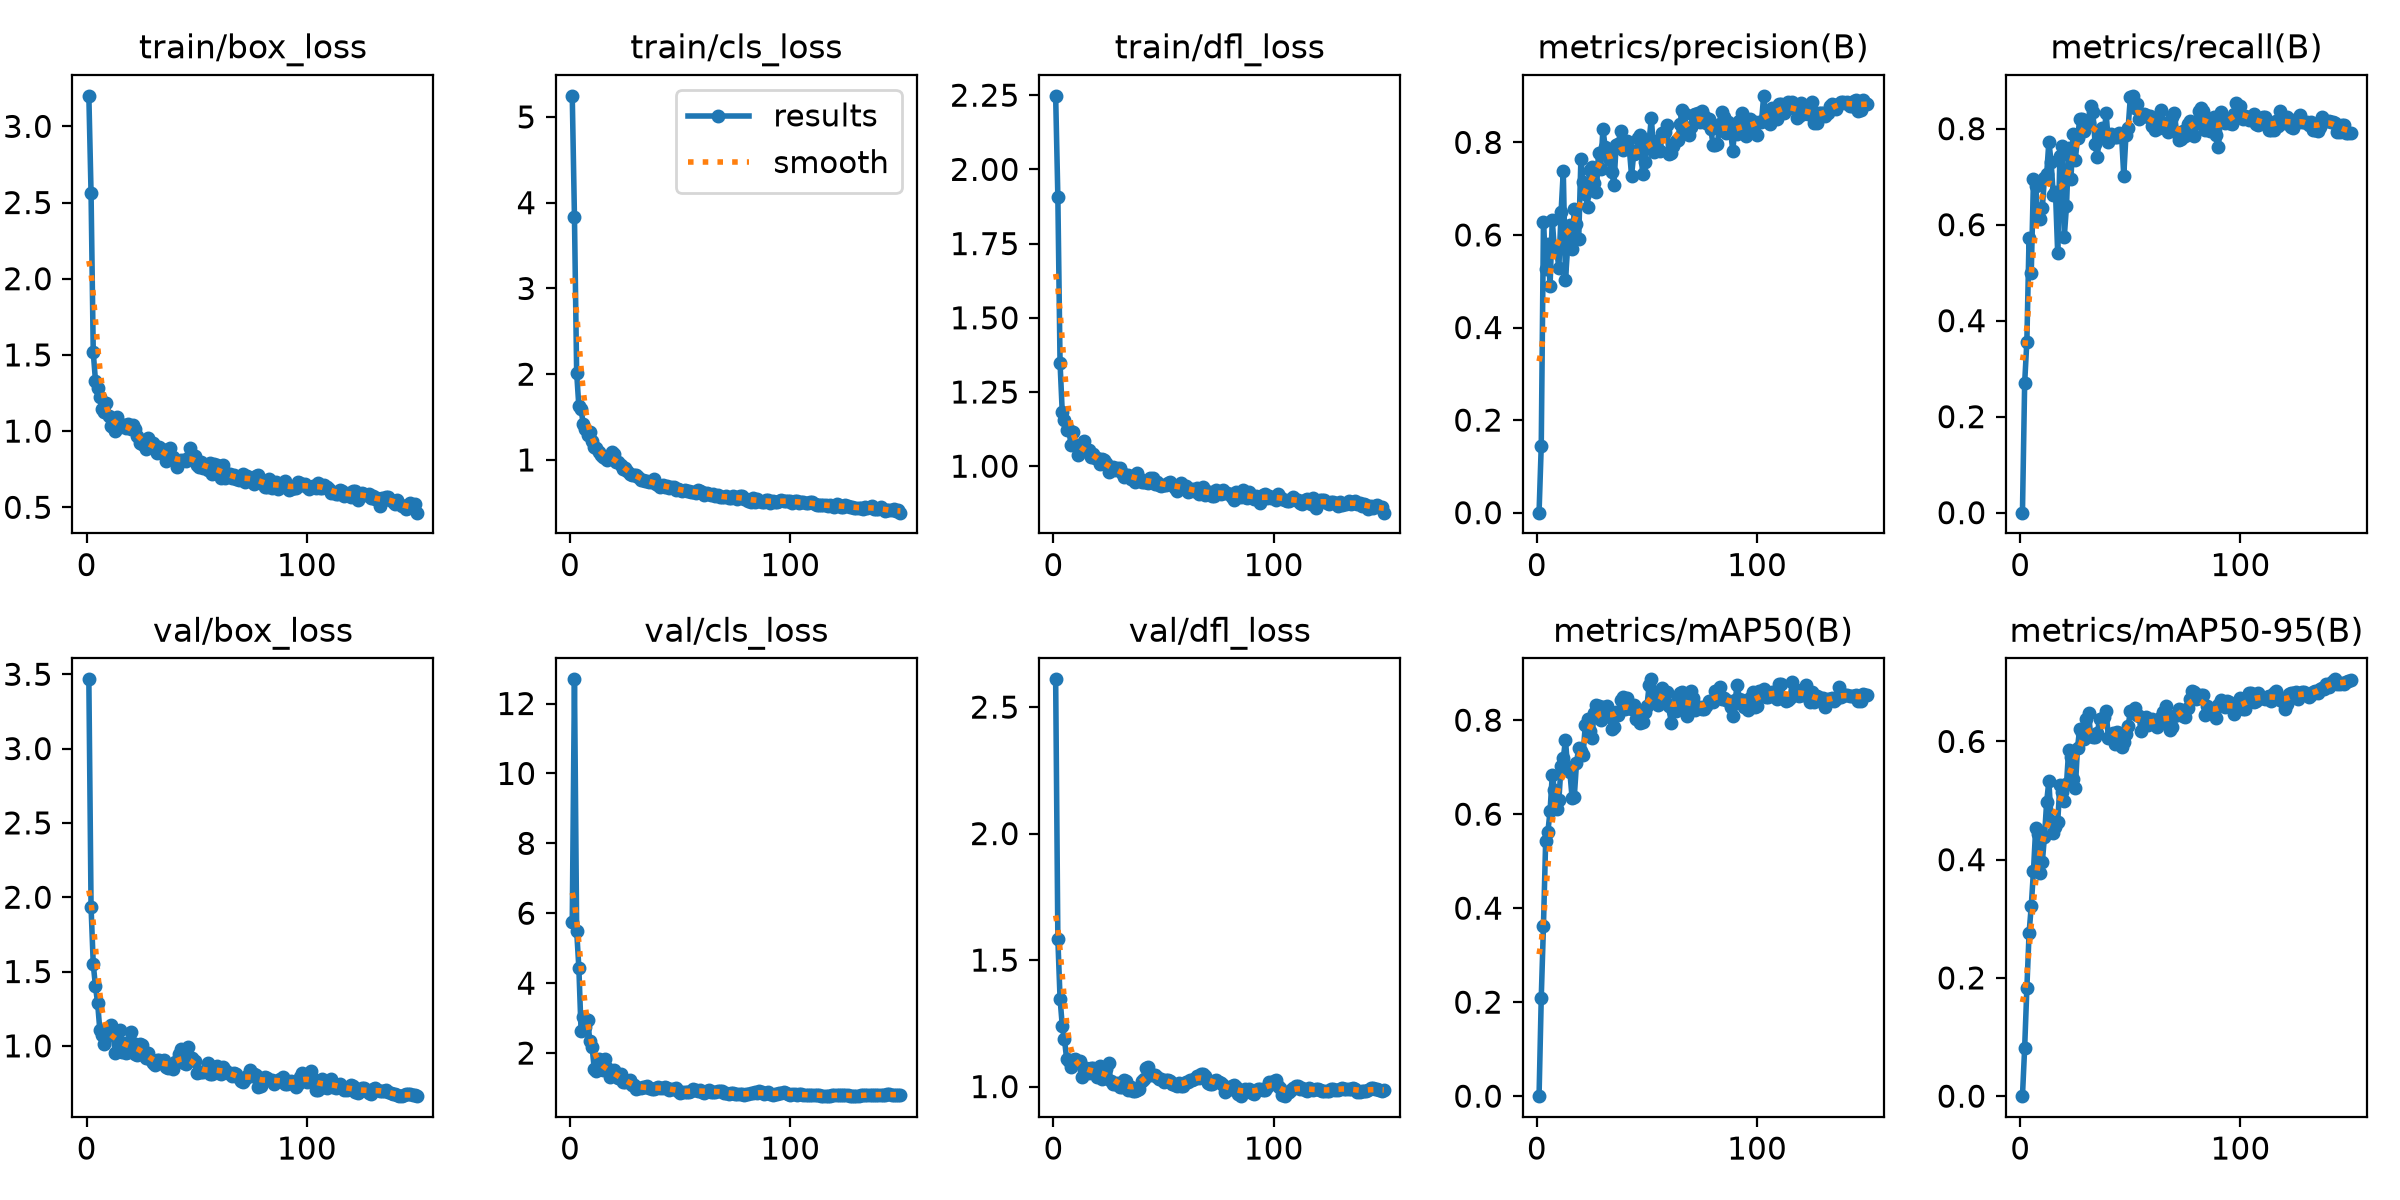

Source data for this figure (header and first rows):
epoch, time, train/box_loss, train/cls_loss, train/dfl_loss, metrics/precision(B), metrics/recall(B), metrics/mAP50(B), metrics/mAP50-95(B), val/box_loss, val/cls_loss, val/dfl_loss, lr/pg0, lr/pg1, lr/pg2
1, 1.337, 3.2, 5.246, 2.248, 0, 0, 0, 0, 3.466, 5.754, 2.61, 6.25e-05, 6.25e-05, 6.25e-05
2, 1.715, 2.561, 3.835, 1.907, 0.1448, 0.2698, 0.2098, 0.08172, 1.935, 12.69, 1.583, 0.0001366, 0.0001366, 0.0001366
3, 2.151, 1.517, 2.019, 1.348, 0.6269, 0.3565, 0.3627, 0.1824, 1.55, 5.504, 1.348, 0.0002097, 0.0002097, 0.0002097
4, 2.659, 1.332, 1.624, 1.181, 0.527, 0.5724, 0.5428, 0.2753, 1.401, 4.444, 1.241, 0.0002818, 0.0002818, 0.0002818
5, 3.036, 1.286, 1.594, 1.154, 0.5813, 0.5, 0.5621, 0.3216, 1.285, 2.644, 1.188, 0.0003529, 0.0003529, 0.0003529
6, 3.408, 1.226, 1.416, 1.122, 0.4904, 0.6953, 0.6066, 0.381, 1.104, 3.023, 1.107, 0.0004231, 0.0004231, 0.0004231
7, 3.777, 1.147, 1.363, 1.121, 0.6331, 0.6801, 0.6835, 0.4528, 1.076, 2.739, 1.101, 0.0004922, 0.0004922, 0.0004922
8, 4.139, 1.127, 1.291, 1.071, 0.5653, 0.6187, 0.6516, 0.4432, 1.013, 2.946, 1.078, 0.0005604, 0.0005604, 0.0005604
9, 4.495, 1.181, 1.326, 1.114, 0.5669, 0.6123, 0.6113, 0.3781, 1.065, 2.336, 1.104, 0.0006275, 0.0006275, 0.0006275
10, 4.841, 1.1, 1.224, 1.073, 0.5291, 0.6338, 0.6308, 0.3954, 1.091, 2.186, 1.108, 0.0006937, 0.0006937, 0.0006937
11, 5.189, 1.037, 1.152, 1.037, 0.6496, 0.6976, 0.703, 0.4389, 1.139, 1.541, 1.098, 0.0007589, 0.0007589, 0.0007589
12, 5.533, 1.024, 1.134, 1.049, 0.7379, 0.7054, 0.7186, 0.498, 1.073, 1.48, 1.102, 0.0008231, 0.0008231, 0.0008231
13, 5.886, 1.001, 1.093, 1.052, 0.5034, 0.7732, 0.7582, 0.5332, 0.9523, 1.842, 1.039, 0.0008863, 0.0008863, 0.0008863
14, 6.239, 1.09, 1.061, 1.086, 0.5751, 0.7312, 0.6962, 0.4658, 1.082, 1.531, 1.067, 0.0009485, 0.0009485, 0.0009485
15, 6.581, 1.025, 1.039, 1.05, 0.6204, 0.6612, 0.6896, 0.4449, 1.109, 1.511, 1.072, 0.00101, 0.00101, 0.00101
16, 6.927, 1.041, 1.018, 1.053, 0.5691, 0.6677, 0.6344, 0.4549, 0.9581, 1.839, 1.055, 0.00107, 0.00107, 0.00107
17, 7.268, 1.043, 0.9983, 1.03, 0.6571, 0.5411, 0.6371, 0.4631, 1.018, 1.585, 1.073, 0.001118, 0.001118, 0.001118
18, 7.613, 1.019, 1.021, 1.04, 0.6244, 0.7428, 0.7082, 0.5269, 0.9526, 1.316, 1.073, 0.00111, 0.00111, 0.00111
19, 7.955, 1.044, 1.097, 1.029, 0.5912, 0.7648, 0.7415, 0.514, 0.962, 1.404, 1.057, 0.001102, 0.001102, 0.001102
20, 8.3, 1.015, 1.065, 1.029, 0.7636, 0.5753, 0.7347, 0.4989, 1.091, 1.518, 1.039, 0.001093, 0.001093, 0.001093
21, 8.643, 1.042, 0.9768, 1.008, 0.7148, 0.639, 0.7257, 0.5286, 1.019, 1.368, 1.08, 0.001085, 0.001085, 0.001085
22, 8.993, 1.013, 0.9753, 1.025, 0.6892, 0.7597, 0.7904, 0.5857, 0.9468, 1.298, 1.031, 0.001077, 0.001077, 0.001077
23, 9.341, 0.9696, 0.9368, 1.02, 0.6611, 0.6942, 0.8028, 0.5737, 0.9401, 1.392, 1.032, 0.001069, 0.001069, 0.001069
24, 9.685, 0.9229, 0.8983, 1.012, 0.7394, 0.7889, 0.7769, 0.5362, 1.014, 1.177, 1.069, 0.00106, 0.00106, 0.00106
25, 10.12, 0.9152, 0.9099, 0.98, 0.7472, 0.7357, 0.7631, 0.5205, 1.008, 1.181, 1.095, 0.001052, 0.001052, 0.001052
26, 10.46, 0.9276, 0.8677, 0.9886, 0.7123, 0.7799, 0.8149, 0.5895, 0.9418, 1.19, 1.021, 0.001044, 0.001044, 0.001044
27, 10.8, 0.8834, 0.8378, 0.9978, 0.6926, 0.8192, 0.8323, 0.6217, 0.9194, 1.237, 1.012, 0.001035, 0.001035, 0.001035
28, 11.16, 0.9531, 0.8266, 0.986, 0.7776, 0.8212, 0.8307, 0.6143, 0.9497, 1.098, 1.012, 0.001027, 0.001027, 0.001027
29, 11.49, 0.9166, 0.8257, 0.9942, 0.742, 0.7945, 0.801, 0.604, 0.9039, 1.092, 1.014, 0.001019, 0.001019, 0.001019
30, 11.83, 0.9243, 0.8269, 0.9935, 0.8295, 0.8059, 0.8286, 0.6375, 0.885, 0.9667, 0.9987, 0.001011, 0.001011, 0.001011
31, 12.18, 0.8991, 0.8028, 0.9756, 0.7906, 0.8116, 0.8262, 0.6487, 0.8734, 0.9935, 1, 0.001002, 0.001002, 0.001002
32, 12.53, 0.8572, 0.7682, 0.9636, 0.7857, 0.8475, 0.8294, 0.609, 0.9027, 1.013, 1.025, 0.0009942, 0.0009942, 0.0009942
33, 12.87, 0.8944, 0.7617, 0.9696, 0.7622, 0.834, 0.806, 0.6072, 0.902, 1.043, 1.022, 0.000986, 0.000986, 0.000986
34, 13.22, 0.884, 0.7571, 0.9718, 0.7369, 0.7683, 0.7804, 0.6069, 0.8853, 1.022, 0.9879, 0.0009778, 0.0009778, 0.0009778
35, 13.56, 0.8566, 0.7556, 0.9586, 0.7087, 0.7407, 0.7857, 0.6139, 0.9027, 1.045, 0.9964, 0.0009695, 0.0009695, 0.0009695
36, 13.91, 0.8025, 0.7407, 0.9671, 0.7943, 0.7915, 0.8165, 0.6375, 0.8574, 0.9951, 0.9835, 0.0009612, 0.0009612, 0.0009612
37, 14.25, 0.8307, 0.7435, 0.9476, 0.7973, 0.8005, 0.8116, 0.6339, 0.8495, 0.9792, 0.9845, 0.000953, 0.000953, 0.000953
38, 14.6, 0.8907, 0.7731, 0.9773, 0.8249, 0.7847, 0.8435, 0.6421, 0.8675, 0.9749, 0.9846, 0.0009447, 0.0009447, 0.0009447
39, 14.94, 0.8314, 0.7244, 0.9603, 0.7845, 0.832, 0.8493, 0.6511, 0.8455, 0.9899, 0.9891, 0.0009365, 0.0009365, 0.0009365
40, 15.29, 0.8044, 0.7068, 0.9458, 0.7913, 0.7713, 0.8232, 0.6066, 0.8917, 1.042, 1.023, 0.0009283, 0.0009283, 0.0009283
41, 15.62, 0.7658, 0.6894, 0.9479, 0.8038, 0.7897, 0.8471, 0.6107, 0.8899, 0.9952, 1.032, 0.00092, 0.00092, 0.00092
42, 15.97, 0.8036, 0.7045, 0.9482, 0.786, 0.7817, 0.8251, 0.6141, 0.9445, 1.004, 1.074, 0.0009118, 0.0009118, 0.0009118
43, 16.31, 0.8103, 0.6805, 0.9425, 0.7282, 0.7819, 0.8235, 0.596, 0.9756, 1.016, 1.078, 0.0009035, 0.0009035, 0.0009035
44, 16.74, 0.8133, 0.6967, 0.9595, 0.7754, 0.7831, 0.8328, 0.616, 0.8877, 0.9885, 1.047, 0.0008952, 0.0008952, 0.0008952
45, 17.08, 0.8035, 0.6727, 0.9609, 0.7776, 0.7915, 0.8031, 0.6144, 0.8756, 0.95, 1.045, 0.000887, 0.000887, 0.000887
46, 17.43, 0.821, 0.6849, 0.9409, 0.81, 0.7864, 0.8105, 0.591, 0.9949, 0.9688, 1.047, 0.0008787, 0.0008787, 0.0008787
47, 17.77, 0.886, 0.689, 0.9465, 0.8151, 0.7017, 0.7941, 0.5983, 0.907, 0.9749, 1.039, 0.0008705, 0.0008705, 0.0008705
48, 18.12, 0.8188, 0.6484, 0.9366, 0.7315, 0.7864, 0.7968, 0.612, 0.9215, 0.9957, 1.031, 0.0008622, 0.0008622, 0.0008622
49, 18.45, 0.8348, 0.6621, 0.9344, 0.7571, 0.8018, 0.8176, 0.6255, 0.8965, 0.9155, 1.032, 0.000854, 0.000854, 0.000854
50, 18.8, 0.7797, 0.6462, 0.9355, 0.7896, 0.8664, 0.8309, 0.652, 0.8168, 0.86, 1.017, 0.0008458, 0.0008458, 0.0008458
51, 19.15, 0.7646, 0.6405, 0.9373, 0.8044, 0.8684, 0.8743, 0.6486, 0.8247, 0.8899, 1.028, 0.0008375, 0.0008375, 0.0008375
52, 19.49, 0.7973, 0.649, 0.9439, 0.8535, 0.8423, 0.8869, 0.656, 0.8246, 0.8909, 1.028, 0.0008293, 0.0008293, 0.0008293
53, 19.84, 0.7581, 0.6376, 0.9454, 0.7802, 0.8508, 0.8583, 0.6448, 0.8218, 0.8798, 1.022, 0.000821, 0.000821, 0.000821
54, 20.18, 0.7669, 0.6407, 0.9367, 0.8031, 0.8204, 0.8517, 0.6423, 0.8284, 0.8821, 1.011, 0.0008127, 0.0008127, 0.0008127
55, 20.52, 0.7478, 0.6243, 0.9279, 0.784, 0.8304, 0.8329, 0.6178, 0.8853, 0.9166, 1.005, 0.0008045, 0.0008045, 0.0008045
56, 20.87, 0.7887, 0.6299, 0.917, 0.7822, 0.8311, 0.8606, 0.6295, 0.8136, 0.9637, 1.004, 0.0007962, 0.0007962, 0.0007962
57, 21.2, 0.7185, 0.6137, 0.9309, 0.8213, 0.8284, 0.869, 0.6412, 0.8132, 0.9331, 1.015, 0.000788, 0.000788, 0.000788
58, 21.55, 0.785, 0.652, 0.9443, 0.823, 0.8237, 0.8405, 0.6274, 0.8565, 0.9249, 1.004, 0.0007797, 0.0007797, 0.0007797
59, 21.88, 0.7744, 0.6349, 0.93, 0.8367, 0.8259, 0.861, 0.6339, 0.8669, 0.9295, 1.004, 0.0007715, 0.0007715, 0.0007715
60, 22.22, 0.7387, 0.6258, 0.9319, 0.7738, 0.805, 0.8291, 0.6382, 0.8191, 0.8817, 1.017, 0.0007633, 0.0007633, 0.0007633
... 90 more rows
